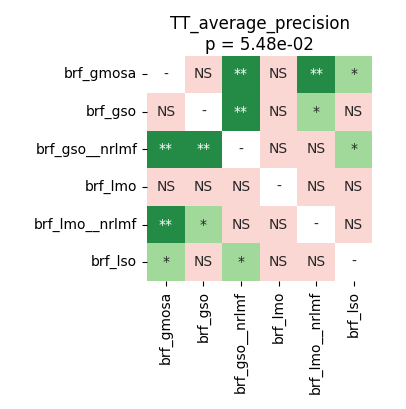

The table this chart was drawn from, first rows:
	brf_gmosa	brf_gso	brf_gso__nrlmf	brf_lmo	brf_lmo__nrlmf	brf_lso
brf_gmosa	1.0	0.1648	0.006718	0.07289	0.006718	0.02431
brf_gso	0.1648	1.0	0.006718	0.2235	0.01015	0.7686
brf_gso__nrlmf	0.006718	0.006718	1.0	0.05611	0.7686	0.01337
brf_lmo	0.07289	0.2235	0.05611	1.0	0.147	0.9588
brf_lmo__nrlmf	0.006718	0.01015	0.7686	0.147	1.0	0.07239
brf_lso	0.02431	0.7686	0.01337	0.9588	0.07239	1.0
